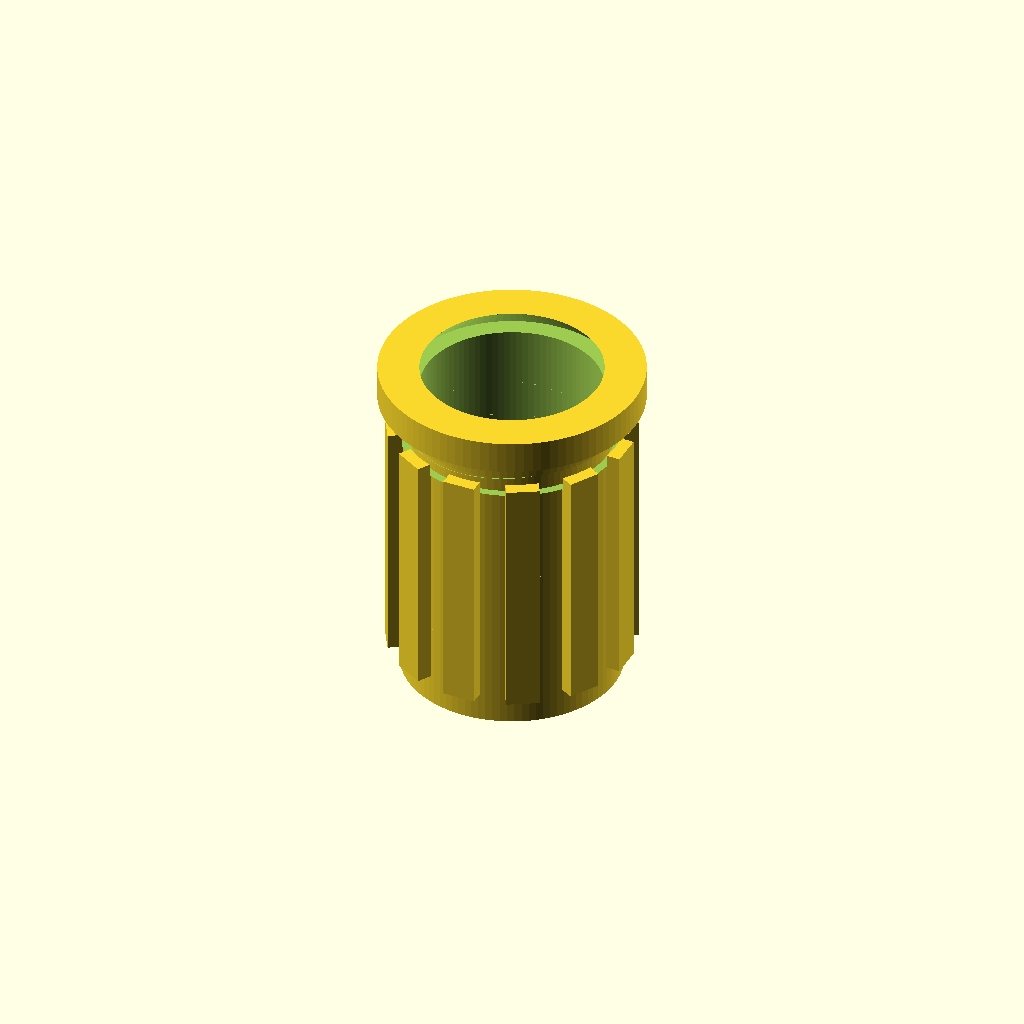
Cell 1: the model at its default parameters.
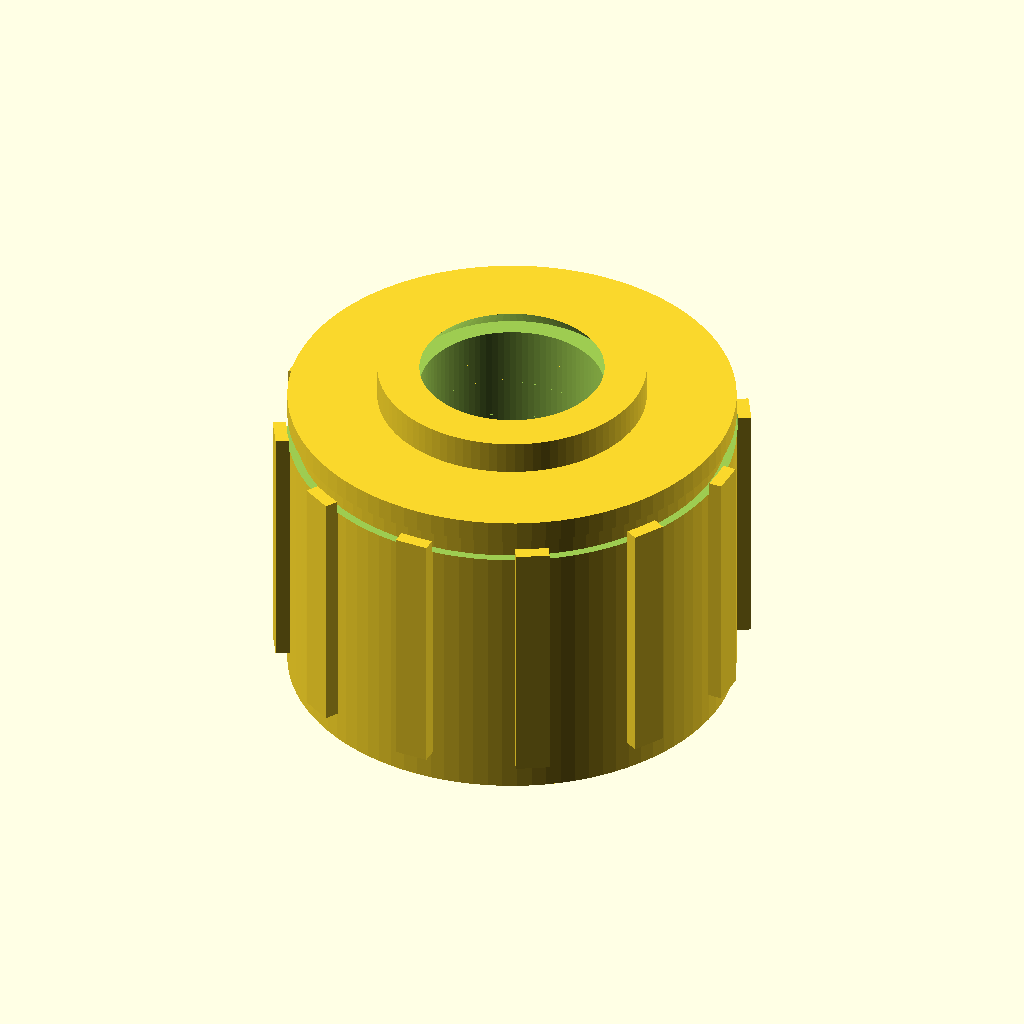
Cell 2: the same model with od = 8.
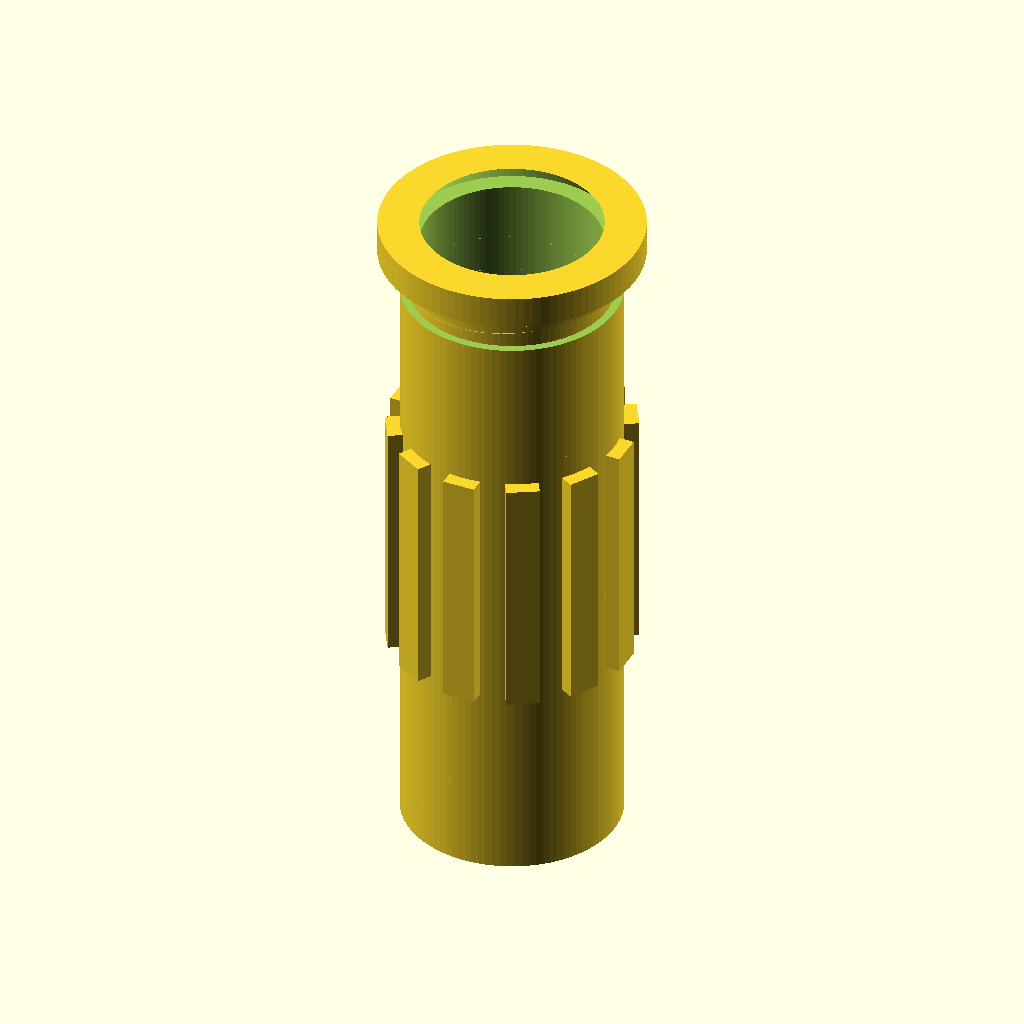
Cell 3 — L set to 12.6, the other parameters unchanged.
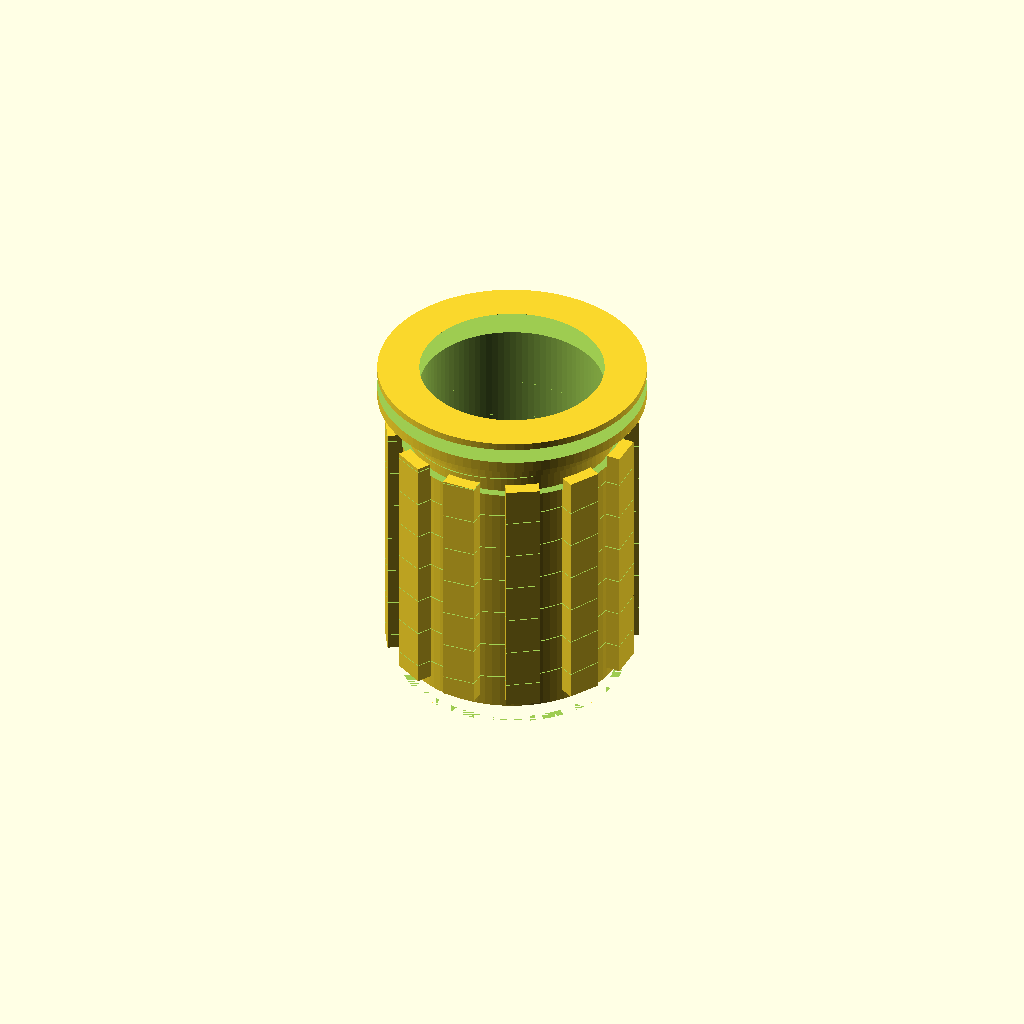
Cell 4: the same model with thread_nom_d = 8.
One fixed orthographic camera (rotation 55°, 0°, 25°; colour scheme Cornfield) for every cell.
Source of the model, results/nopscadlib/ablations/no_retrieval/scad/insert__CNCKM4.scad:
// Threaded heat-set insert (M4), 4.0mm OD, 6.3mm long
// One connected solid; cylindrical body with knurls; internal helical thread

$fn = 96;

// Parameters
od = 4.0;                     // outer diameter of main body
L = 6.3;                      // overall length
thread_nom_d = 4.0;           // M4 nominal
thread_pitch = 0.7;           // M4 coarse
bore_minor_d = 3.3;           // internal minor diameter (approx for M4)
thread_depth = (thread_nom_d - bore_minor_d)/2;

chamfer_len = 0.4;

flange_od = 4.8;
flange_thk = 0.6;

knurl_count = 12;
knurl_depth = 0.25;
knurl_axial_len = 4.6;
knurl_width = 0.6;
knurl_overlap = 0.6;

runout_len = 0.8;
runout_extra_d = 0.4;

mark_groove_depth = 0.15;
mark_groove_width = 0.4;
mark_groove_offset_from_top = 1.2;

eps = 0.02;

// ---------- Helpers ----------
module zcyl(h, r, center=true) { cylinder(h=h, r=r, center=center); }

module insert_outer_body() {
  // Main cylindrical body (excluding flange thickness)
  translate([0,0,-flange_thk/2])
    zcyl(h=L - flange_thk, r=od/2, center=true);
}

module installation_flange() {
  // Flange at top end
  translate([0,0,(L - flange_thk)/2])
    zcyl(h=flange_thk, r=flange_od/2, center=true);
}

module external_knurl_seed() {
  // Knurl tooth overlaps into body to ensure connectivity
  // Place tooth so its inner face is at (od/2 - knurl_overlap)
  translate([ (od/2 - knurl_overlap) + (knurl_depth + knurl_overlap)/2, 0, -flange_thk/2 ])
    cube([knurl_depth + knurl_overlap, knurl_width, knurl_axial_len], center=true);
}

module external_knurls() {
  for (i = [0:knurl_count-1])
    rotate([0,0,i*360/knurl_count])
      external_knurl_seed();
}

module surface_markings_groove() {
  // Shallow circumferential groove near top
  translate([0,0, L/2 - mark_groove_offset_from_top])
    difference() {
      zcyl(h=mark_groove_width, r=od/2 + eps, center=true);
      zcyl(h=mark_groove_width + 2*eps, r=od/2 - mark_groove_depth, center=true);
    }
}

// ---------- Internal features ----------
module lead_in_chamfer(zpos) {
  // Simple conical lead-in at each end of bore
  translate([0,0,zpos])
    cylinder(h=chamfer_len, r1=thread_nom_d/2, r2=bore_minor_d/2, center=true);
}

module internal_runout() {
  // Slightly larger unthreaded runout at bottom
  translate([0,0,-L/2 + runout_len/2])
    zcyl(h=runout_len + 2*eps, r=(bore_minor_d + runout_extra_d)/2, center=true);
}

module internal_thread(length) {
  // Helical thread approximation: subtract a twisted triangular "tooth" swept along Z
  // This creates visible internal threading suitable for rendering/printing.
  turns = length / thread_pitch;

  // Keep thread inside the insert wall
  r_root = bore_minor_d/2;
  r_crest = r_root + thread_depth;

  // 2D profile (in X-Y) placed at radius r_root; extruded with twist
  // Triangle points: root -> crest -> root (slightly offset in Y to give flank)
  profile = [
    [r_root, -thread_pitch*0.18],
    [r_crest, 0],
    [r_root,  thread_pitch*0.18]
  ];

  translate([0,0,-length/2])
    linear_extrude(height=length, twist=-360*turns, slices=max(ceil(turns*40), 60), convexity=10)
      polygon(profile);
}

module internal_bore_and_thread() {
  // Base bore (minor diameter) + thread cut + runout + chamfers
  union() {
    // Minor bore through
    zcyl(h=L + 2*eps, r=bore_minor_d/2, center=true);

    // Threaded region (avoid flange thickness and chamfers)
    thread_len = (L - flange_thk) - 2*chamfer_len;
    translate([0,0,-flange_thk/2])  // align with main body center
      internal_thread(thread_len);

    internal_runout();

    // Chamfers at both ends
    lead_in_chamfer( L/2 - chamfer_len/2);
    lead_in_chamfer(-L/2 + chamfer_len/2);
  }
}

// ---------- Final model ----------
module final_insert() {
  difference() {
    // Outer solid (connected)
    difference() {
      union() {
        insert_outer_body();
        installation_flange();
        external_knurls();
      }
      surface_markings_groove();
    }

    // Subtract internal bore + thread
    internal_bore_and_thread();
  }
}

final_insert();
Parameter table extracted from the source (name, type, default, range or options):
od: number, default 4
L: number, default 6.3
thread_nom_d: number, default 4
thread_pitch: number, default 0.7
bore_minor_d: number, default 3.3
chamfer_len: number, default 0.4
flange_od: number, default 4.8
flange_thk: number, default 0.6
knurl_count: number, default 12
knurl_depth: number, default 0.25
knurl_axial_len: number, default 4.6
knurl_width: number, default 0.6
knurl_overlap: number, default 0.6
runout_len: number, default 0.8
runout_extra_d: number, default 0.4
mark_groove_depth: number, default 0.15
mark_groove_width: number, default 0.4
mark_groove_offset_from_top: number, default 1.2
eps: number, default 0.02
